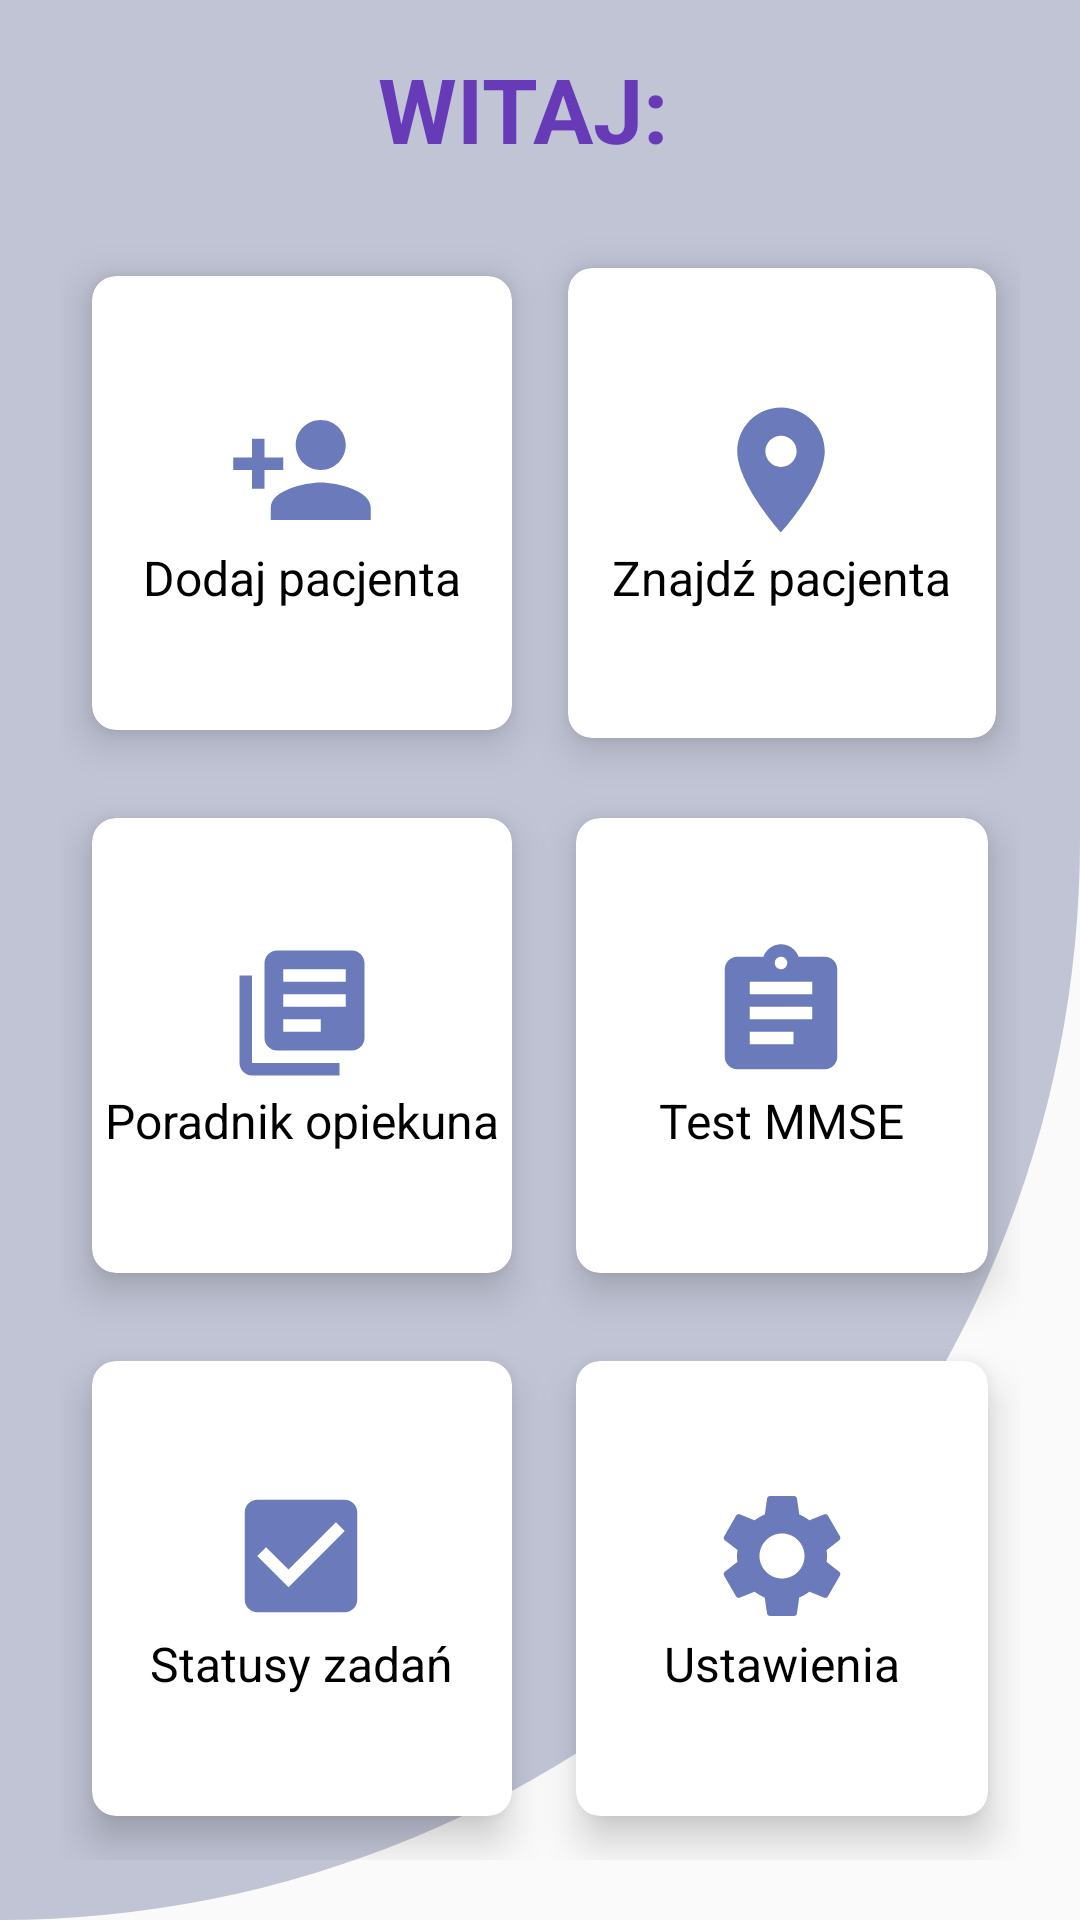

Android layout source for this screen:
<!-- AndroidManifest.xml: application theme Theme.AppCompat.Light -->
<!-- res/layout/fragment_menu_caregiver.xml -->
<LinearLayout
        xmlns:android="http://schemas.android.com/apk/res/android"
        xmlns:app="http://schemas.android.com/apk/res-auto"
        xmlns:tools="http://schemas.android.com/tools"
        android:id="@+id/panel"
        android:layout_width="match_parent"
        android:layout_height="match_parent"
        android:background="@drawable/cut_card_background"
        tools:context=".fragments.MenuCaregiverFragment"
        android:orientation="vertical">

        <TextView
            android:id="@+id/idCaregiver"
            android:layout_width="match_parent"
            android:layout_height="wrap_content"
            android:layout_marginStart="29dp"
            android:layout_marginTop="16dp"
            android:layout_marginEnd="40dp"
            android:layout_marginBottom="1dp"
            android:text="WITAJ:"
            android:textAlignment="center"
            android:textColor="@color/md_deep_purple_500"
            android:textSize="30sp"
            android:textStyle="bold" />

        <GridLayout
            android:layout_width="match_parent"
            android:layout_height="match_parent"
            android:layout_below="@id/idCaregiver"
            android:layout_gravity="fill_vertical"
            android:layout_margin="20dp"
            android:columnCount="3"
            android:rowCount="3">

            <androidx.cardview.widget.CardView
                android:id="@+id/addPatient"
                android:layout_width="wrap_content"
                android:layout_height="wrap_content"
                android:layout_row="0"
                android:layout_rowWeight="1"
                android:layout_column="0"
                android:layout_columnWeight="1"
                android:layout_gravity="fill"
                app:cardCornerRadius="8dp"
                app:cardElevation="8dp"
                app:cardUseCompatPadding="true"
                android:foreground="?selectableItemBackground"
                android:clickable="true">

                <LinearLayout
                    android:layout_width="wrap_content"
                    android:layout_height="wrap_content"
                    android:layout_gravity="center_vertical|center_horizontal"
                    android:gravity="center"
                    android:orientation="vertical"
                    tools:ignore="UseCompoundDrawables">

                    <ImageView
                        android:layout_width="wrap_content"
                        android:layout_height="wrap_content"
                        android:contentDescription="@string/todo"
                        android:src="@drawable/ic_add_person" />

                    <TextView
                        android:layout_width="wrap_content"
                        android:layout_height="wrap_content"
                        android:text="Dodaj pacjenta"
                        android:textColor="@color/colorBlack"
                        android:textSize="16sp" />
                </LinearLayout>


            </androidx.cardview.widget.CardView>

            <androidx.cardview.widget.CardView
                android:id="@+id/findPatient"
                android:layout_width="150dp"
                android:layout_height="wrap_content"
                android:layout_row="0"
                android:layout_rowWeight="1"
                android:layout_column="1"
                android:layout_columnWeight="1"
                android:layout_gravity="fill_horizontal"
                app:cardCornerRadius="8dp"
                app:cardElevation="8dp"
                app:cardPreventCornerOverlap="false"
                app:cardUseCompatPadding="true"
                android:foreground="?selectableItemBackground"
                android:clickable="true">

                <LinearLayout
                    android:layout_width="wrap_content"
                    android:layout_height="wrap_content"
                    android:layout_gravity="center_vertical|center_horizontal"
                    android:gravity="center"
                    android:orientation="vertical"
                    tools:ignore="UseCompoundDrawables">

                    <ImageView
                        android:layout_width="wrap_content"
                        android:layout_height="wrap_content"
                        android:contentDescription="@string/todo"
                        android:src="@drawable/ic_location" />

                    <TextView
                        android:layout_width="wrap_content"
                        android:layout_height="wrap_content"
                        android:text="Znajdź pacjenta"
                        android:textColor="@color/colorBlack"
                        android:textSize="16sp" />
                </LinearLayout>


            </androidx.cardview.widget.CardView>

            <androidx.cardview.widget.CardView
                android:id="@+id/library"
                android:layout_width="wrap_content"
                android:layout_height="wrap_content"
                android:layout_row="1"
                android:layout_rowWeight="1"
                android:layout_column="0"
                android:layout_columnWeight="1"
                android:layout_gravity="fill"
                app:cardCornerRadius="8dp"
                app:cardElevation="8dp"
                app:cardUseCompatPadding="true"
                android:foreground="?selectableItemBackground"
                android:clickable="true">

                <LinearLayout
                    android:layout_width="wrap_content"
                    android:layout_height="wrap_content"
                    android:layout_gravity="center_vertical|center_horizontal"
                    android:gravity="center"
                    android:orientation="vertical"
                    tools:ignore="UseCompoundDrawables">

                    <ImageView
                        android:layout_width="wrap_content"
                        android:layout_height="wrap_content"
                        android:contentDescription="@string/todo"
                        android:src="@drawable/ic_library" />

                    <TextView
                        android:layout_width="wrap_content"
                        android:layout_height="wrap_content"
                        android:text="@string/poradnik_opiekuna"
                        android:textColor="@color/colorBlack"
                        android:textSize="16sp" />
                </LinearLayout>


            </androidx.cardview.widget.CardView>

            <androidx.cardview.widget.CardView
                android:id="@+id/mmseTest"
                android:layout_width="wrap_content"
                android:layout_height="wrap_content"
                android:layout_row="1"
                android:layout_rowWeight="1"
                android:layout_column="1"
                android:layout_columnWeight="1"
                android:layout_gravity="fill"
                app:cardCornerRadius="8dp"
                app:cardElevation="8dp"
                app:cardUseCompatPadding="true"
                android:foreground="?selectableItemBackground"
                android:clickable="true">

                <LinearLayout
                    android:layout_width="wrap_content"
                    android:layout_height="wrap_content"
                    android:layout_gravity="center_vertical|center_horizontal"
                    android:gravity="center"
                    android:orientation="vertical"
                    tools:ignore="UseCompoundDrawables">

                    <ImageView
                        android:layout_width="wrap_content"
                        android:layout_height="wrap_content"
                        android:contentDescription="@string/todo"
                        android:src="@drawable/ic_mmse" />

                    <TextView
                        android:layout_width="wrap_content"
                        android:layout_height="wrap_content"
                        android:text="Test MMSE"
                        android:textColor="@color/colorBlack"
                        android:textSize="16sp" />
                </LinearLayout>


            </androidx.cardview.widget.CardView>

            <androidx.cardview.widget.CardView
                android:id="@+id/statusTasks"
                android:layout_width="wrap_content"
                android:layout_height="wrap_content"
                android:layout_row="2"
                android:layout_rowWeight="1"
                android:layout_column="0"
                android:layout_columnWeight="1"
                android:layout_gravity="fill"
                app:cardCornerRadius="8dp"
                app:cardElevation="8dp"
                app:cardUseCompatPadding="true"
                android:foreground="?selectableItemBackground"
                android:clickable="true">

                <LinearLayout
                    android:layout_width="wrap_content"
                    android:layout_height="wrap_content"
                    android:layout_gravity="center_vertical|center_horizontal"
                    android:gravity="center"
                    android:orientation="vertical"
                    tools:ignore="UseCompoundDrawables">

                    <ImageView
                        android:layout_width="wrap_content"
                        android:layout_height="wrap_content"
                        android:contentDescription="@string/todo"
                        android:src="@drawable/ic_checkbox" />

                    <TextView
                        android:layout_width="wrap_content"
                        android:layout_height="wrap_content"
                        android:text="Statusy zadań"
                        android:textColor="@color/colorBlack"
                        android:textSize="16sp" />
                </LinearLayout>


            </androidx.cardview.widget.CardView>

            <androidx.cardview.widget.CardView
                android:id="@+id/settings"
                android:layout_width="wrap_content"
                android:layout_height="wrap_content"
                android:layout_row="2"
                android:layout_rowWeight="1"
                android:layout_column="1"
                android:layout_columnWeight="1"
                android:layout_gravity="fill"
                app:cardCornerRadius="8dp"
                app:cardElevation="8dp"
                app:cardUseCompatPadding="true"
                android:foreground="?selectableItemBackground"
                android:clickable="true">

                <LinearLayout
                    android:layout_width="wrap_content"
                    android:layout_height="wrap_content"
                    android:layout_gravity="center_vertical|center_horizontal"
                    android:gravity="center"
                    android:orientation="vertical"
                    tools:ignore="UseCompoundDrawables">

                    <ImageView
                        android:layout_width="wrap_content"
                        android:layout_height="wrap_content"
                        android:contentDescription="@string/todo"
                        android:src="@drawable/ic_settings" />

                    <TextView
                        android:layout_width="wrap_content"
                        android:layout_height="wrap_content"
                        android:text="@string/ustawienia"
                        android:textColor="@color/colorBlack"
                        android:textSize="16sp" />
                </LinearLayout>


            </androidx.cardview.widget.CardView>
        </GridLayout>


    </LinearLayout>
<!-- resources referenced by this layout -->
<resources>
  <color name="colorBlack">#000000</color>
  <color name="md_deep_purple_500">#673AB7</color>
  <!-- drawable cut_card_background (drawable) -->
  <?xml version="1.0" encoding="utf-8"?>
  <shape xmlns:android="http://schemas.android.com/apk/res/android"
      android:shape= "rectangle">
  
      <solid android:color="#C1C4D5"/>
  
      <corners
          android:topLeftRadius="0dp"
          android:bottomLeftRadius="0dp"
          android:bottomRightRadius="400dp"
          android:topRightRadius="0dp"
        />
  
  </shape>
  <!-- drawable ic_add_person (drawable) -->
  <vector
      android:height="50dp"
      android:tint="#6B7ABA"
      android:viewportHeight="24"
      android:viewportWidth="24"
      android:width="50dp"
      xmlns:android="http://schemas.android.com/apk/res/android">
      <path android:fillColor="@android:color/white"
          android:pathData="M15,12c2.21,0 4,-1.79 4,-4s-1.79,-4 -4,-4 -4,1.79 -4,4 1.79,4 4,4zM6,10L6,7L4,7v3L1,10v2h3v3h2v-3h3v-2L6,10zM15,14c-2.67,0 -8,1.34 -8,4v2h16v-2c0,-2.66 -5.33,-4 -8,-4z"/>
  </vector>
  <!-- drawable ic_checkbox (drawable) -->
  <vector android:height="50dp" android:tint="#6B7ABA"
      android:viewportHeight="24" android:viewportWidth="24"
      android:width="50dp" xmlns:android="http://schemas.android.com/apk/res/android">
      <path android:fillColor="@android:color/white" android:pathData="M19,3L5,3c-1.11,0 -2,0.9 -2,2v14c0,1.1 0.89,2 2,2h14c1.11,0 2,-0.9 2,-2L21,5c0,-1.1 -0.89,-2 -2,-2zM10,17l-5,-5 1.41,-1.41L10,14.17l7.59,-7.59L19,8l-9,9z"/>
  </vector>
  <!-- drawable ic_library (drawable) -->
  <vector
      android:autoMirrored="true"
      android:height="50dp"
      android:tint="#6B7ABA"
      android:viewportHeight="24"
      android:viewportWidth="24"
      android:width="50dp"
      xmlns:android="http://schemas.android.com/apk/res/android">
      <path
          android:fillColor="@android:color/white"
          android:pathData="M4,6L2,6v14c0,1.1 0.9,2 2,2h14v-2L4,20L4,6zM20,2L8,2c-1.1,0 -2,0.9 -2,2v12c0,1.1 0.9,2 2,2h12c1.1,0 2,-0.9 2,-2L22,4c0,-1.1 -0.9,-2 -2,-2zM19,11L9,11L9,9h10v2zM15,15L9,15v-2h6v2zM19,7L9,7L9,5h10v2z"/>
  </vector>
  <!-- drawable ic_location (drawable) -->
  <vector android:height="50dp" android:tint="#6B7ABA"
      android:viewportHeight="24" android:viewportWidth="24"
      android:width="50dp" xmlns:android="http://schemas.android.com/apk/res/android">
      <path android:fillColor="@android:color/white" android:pathData="M12,2C8.13,2 5,5.13 5,9c0,5.25 7,13 7,13s7,-7.75 7,-13c0,-3.87 -3.13,-7 -7,-7zM12,11.5c-1.38,0 -2.5,-1.12 -2.5,-2.5s1.12,-2.5 2.5,-2.5 2.5,1.12 2.5,2.5 -1.12,2.5 -2.5,2.5z"/>
  </vector>
  <!-- drawable ic_mmse (drawable) -->
  <vector
      android:height="50dp"
      android:tint="#6B7ABA"
      android:viewportHeight="24"
      android:viewportWidth="24"
      android:width="50dp"
      xmlns:android="http://schemas.android.com/apk/res/android">
      <path android:fillColor="@android:color/white"
          android:pathData="M19,3h-4.18C14.4,1.84 13.3,1 12,1c-1.3,0 -2.4,0.84 -2.82,2L5,3c-1.1,0 -2,0.9 -2,2v14c0,1.1 0.9,2 2,2h14c1.1,0 2,-0.9 2,-2L21,5c0,-1.1 -0.9,-2 -2,-2zM12,3c0.55,0 1,0.45 1,1s-0.45,1 -1,1 -1,-0.45 -1,-1 0.45,-1 1,-1zM14,17L7,17v-2h7v2zM17,13L7,13v-2h10v2zM17,9L7,9L7,7h10v2z"/>
  </vector>
  <string name="poradnik_opiekuna">Poradnik opiekuna</string>
  <string name="todo">TODO</string>
  <string name="ustawienia">Ustawienia</string>
</resources>
